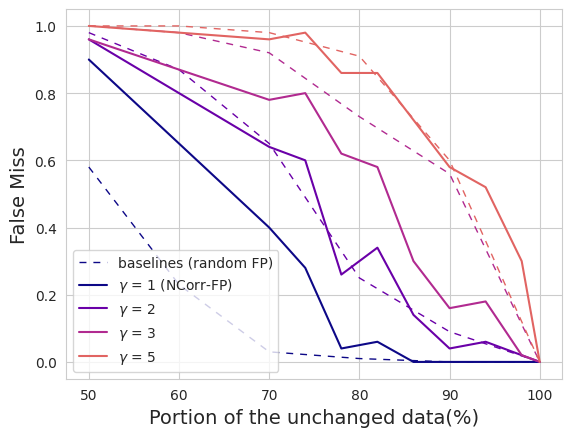

Here is the Python script that generated this plot:
import matplotlib.pyplot as plt
import numpy as np
import seaborn as sns
from matplotlib import cm
plt.rcParams['axes.grid'] = True
sns.set_style("whitegrid")
cmap = cm.get_cmap('plasma') # autumn
colors = [cmap(i*(1/5)) for i in range(4)]

x = 100 - np.flip(np.array([0, 0.02, 0.06, 0.1, 0.14, 0.18, 0.22, 0.26, 0.3, 0.5])) * 100
# we omit further examples because changing more than 60% of data set's values is arguably of no
# significant value for the data user
y = [None, None, None, None]  # detected fingerprints
# baselines (random fp) --> fingerprinting_toolbox/evaluation/robustness/flipping/
y_b = [None, None, None, None]
x_b = [50, 60, 70, 80, 90, 100]
n_exp = 50

# --------------------------------------- #
# gamma = 1
# --------------------------------------- #
y[0] = n_exp - (np.array([3, 6, 6, 10, 10, 10, 10, 10, 10, 10]) + np.array([2, 24, 30, 38, 37, 40, 40, 40, 40, 40]))
y_b[0] = np.array([0.58, 0.23, 0.03, 0.01, 0.0, 0])
# --------------------------------------- #
# gamma = 2
# --------------------------------------- #
y[1] = n_exp - (np.array([1, 4, 6, 7, 6, 9, 10, 10, 10, 10]) + np.array([1, 14, 14, 30, 27, 34, 38, 37, 39, 40]))
y_b[1] = np.array([0.98, 0.87, 0.65, 0.25, 0.09, 0])
# --------------------------------------- #
# gamma = 3
# --------------------------------------- #
y[2] = n_exp - (np.array([1, 5, 4, 6, 5, 8, 9, 9, 10, 10]) + np.array([1, 6, 6, 13, 16, 27, 33, 32, 39, 40]))
y_b[2] = np.array([1.0,0.98, 0.92, 0.73,  0.56,0])
# --------------------------------------- #
# gamma = 5
# --------------------------------------- #
y[3] = n_exp - np.array([0, 1, 0, 4, 0, 3, 5, 6, 10, 10] + np.array([0, 1, 1, 3, 7, 11, 16, 18, 25, 40]))
y_b[3] = np.array([1.0, 1.0,  0.98,  0.91,  0.6, 0])

fig, ax = plt.subplots(1, 1, sharex='col', sharey='row')
ax.set_xlabel("Portion of the unchanged data(%)", size=14)
ax.set_ylabel("False Miss", size=14)
ax.set_prop_cycle(color=colors)
ax.plot(x_b, y_b[0], label='baselines (random FP)', color=colors[0], linestyle=(0, (5, 5)), linewidth=1)
ax.plot(x, y[0]/n_exp, label='$\gamma$ = 1 (NCorr-FP)')#, c='0.15')
ax.plot(x, y[1]/n_exp, label='$\gamma$ = 2')#, c='0.35')
ax.plot(x_b, y_b[1], color=colors[1], linestyle=(0, (5, 5)), linewidth=1)
ax.plot(x, y[2]/n_exp, label='$\gamma$ = 3')#, c='0.65')
ax.plot(x_b, y_b[2], color=colors[2], linestyle=(0, (5, 5)), linewidth=1)
ax.plot(x, y[3]/n_exp, label='$\gamma$ = 5')#, c='0.85')
ax.plot(x_b, y_b[3], color=colors[3], linestyle=(0, (5, 5)), linewidth=1)
ax.legend()
plt.show()